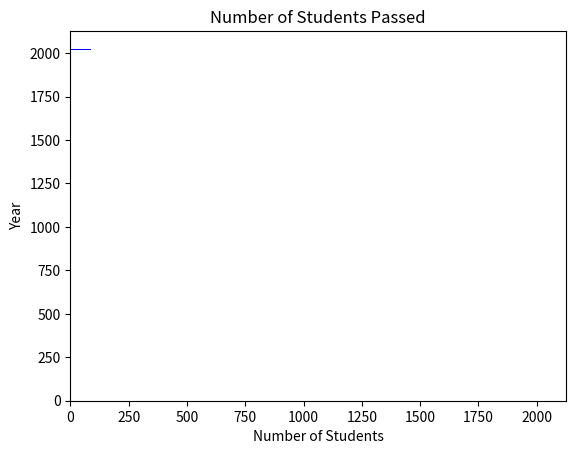

Write the Python code that produced this figure.
import matplotlib.pyplot as plt


year = [2021,2022,2023,2024,2025]
students_enrolled = [110,115,120,125,130]
students_passed = [90,100,105,110,120]

#Vertical Bar
plt.bar(year, students_enrolled, color="red", width=0.5)
plt.xlabel('Year')
plt.ylabel('Number of Students')
plt.title('Number of Students Enrolled')
plt.show()

#Horizontal Bar
plt.barh(year, students_passed, color="blue")
plt.xlabel('Number of Students')
plt.ylabel('Year')
plt.title('Number of Students Passed')
plt.show()